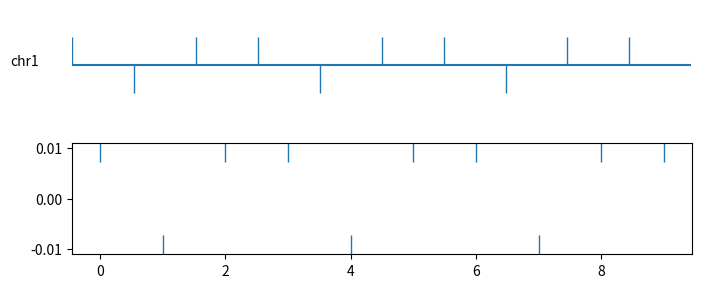

Recreate this plot in Python.
from matplotlib import pyplot as plt
import numpy  as np


   
t = np.arange(0.0,10.0,1)
#y1 = [-0.01,1,-0.5,1,-1,1,-1,-1,-1,1]
y1 = [0.01,-0.01,0.01,0.01,-0.01,0.01,0.01,-0.01,0.01,0.01]
y2 = [-1,1,1,-1,1,-1,-1,-1,-1,-1]


plt.figure(figsize=(8,7),dpi=90)
plt.subplots_adjust(bottom=0.53)
p1 = plt.subplot(211)
p2 = plt.subplot(212)

p1.axis([0.0,10.01,-0.04,0.04])
p1.axis('off')

label_f1 = "plot1_label"
label_f2 = "plot2_label"

p1.hlines(y=0,xmin=0,xmax = 10)
p1.plot(t,y1,'|',ms = 20)
p1.text(-1, 0,"chr1")
#p1.plot(t,y1,"g-",label=label_f1)
p2.plot(t,y1,'|',ms = 20)

plt.show()




